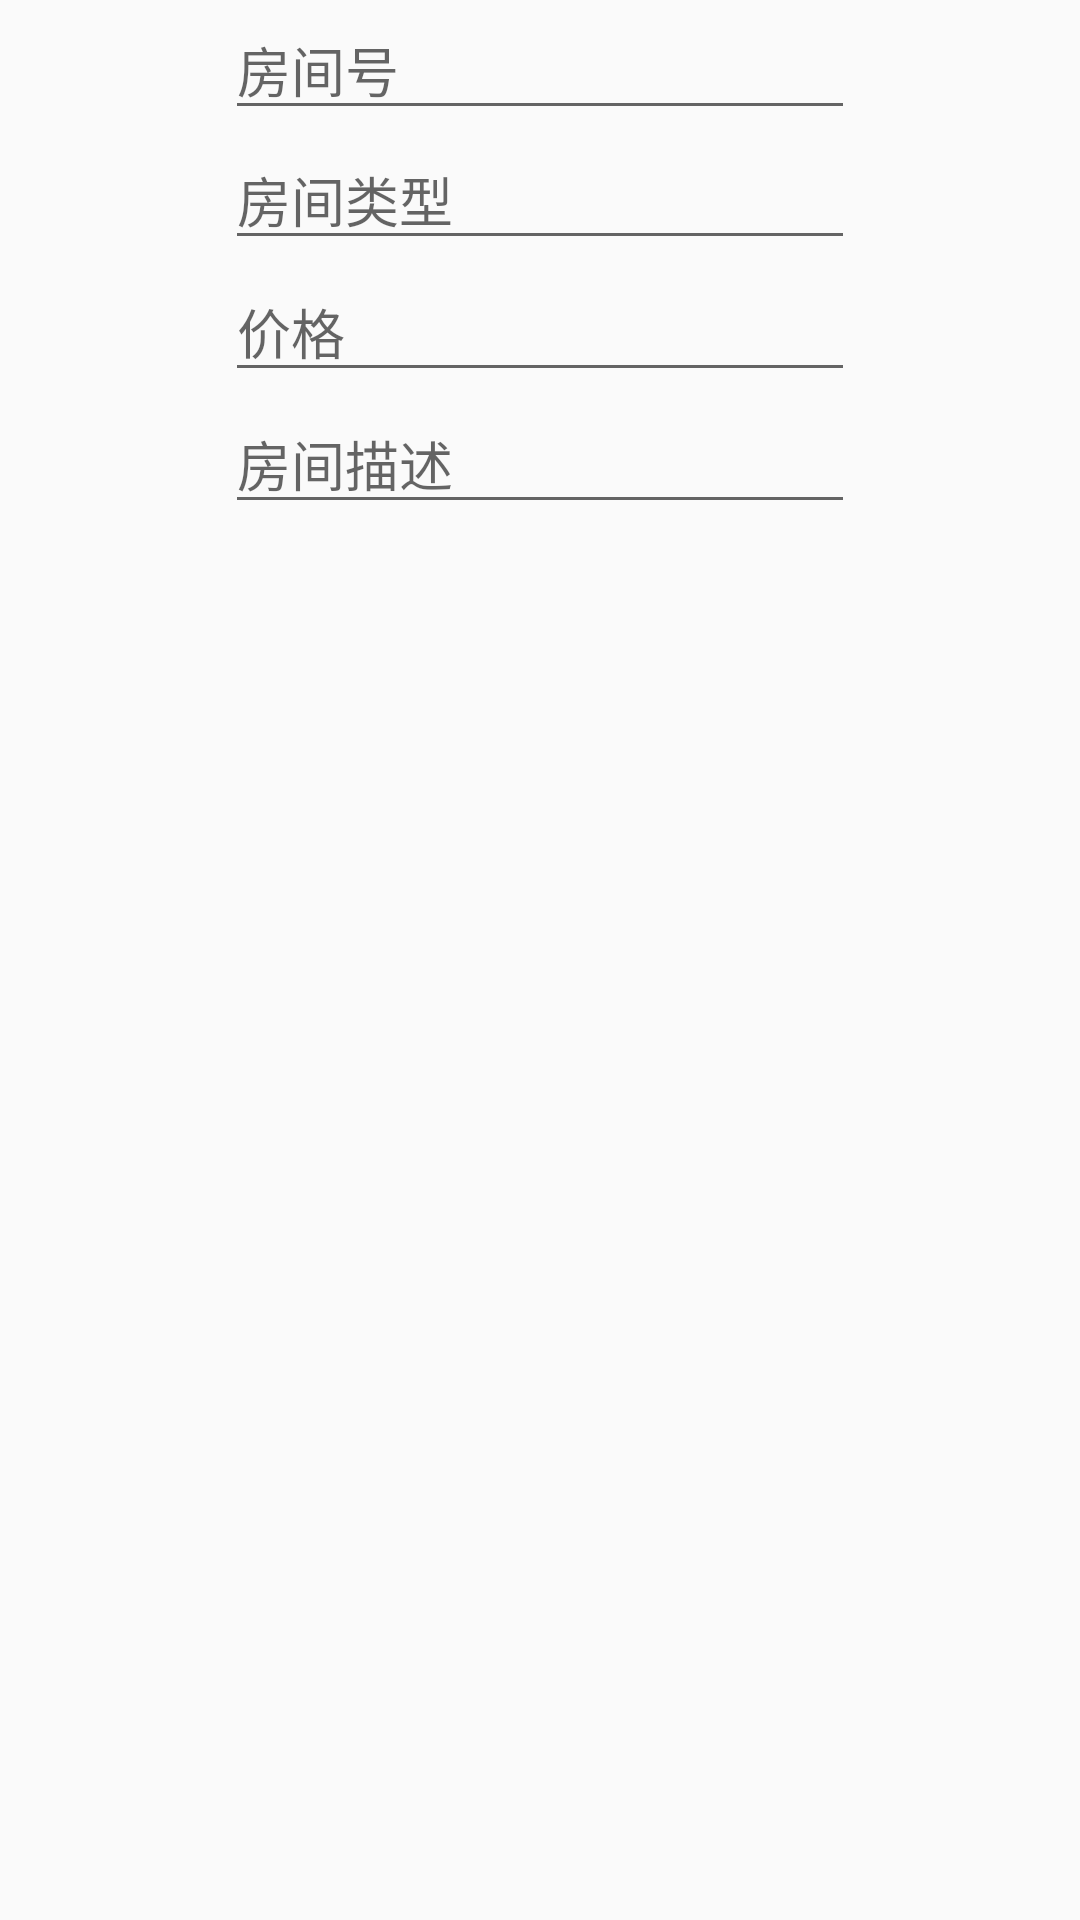

Reconstruct the res/layout file that produces this screen, plus the resources it refers to.
<!-- AndroidManifest.xml: application theme AppTheme -->
<!-- res/layout/update.xml -->
<?xml version="1.0" encoding="utf-8"?>
<androidx.constraintlayout.widget.ConstraintLayout xmlns:android="http://schemas.android.com/apk/res/android"
                                                   xmlns:app="http://schemas.android.com/apk/res-auto"
                                                   xmlns:tools="http://schemas.android.com/tools"
                                                   android:layout_width="match_parent"
                                                   android:layout_height="match_parent"
>

    <EditText
            android:layout_width="wrap_content"
            android:layout_height="wrap_content"

            android:ems="10"
            android:id="@+id/editText1"
            app:layout_constraintStart_toStartOf="parent"
            app:layout_constraintEnd_toEndOf="parent"
            android:hint="房间号"
            app:layout_constraintTop_toTopOf="parent"
            android:saveEnabled="false"
    />
    <EditText
            android:layout_width="wrap_content"
            android:layout_height="wrap_content"

            android:ems="10"
            android:id="@+id/editText4"
            app:layout_constraintStart_toStartOf="parent"
            app:layout_constraintEnd_toEndOf="parent"
            android:hint="房间描述"
            app:layout_constraintTop_toTopOf="@+id/editText3"
            android:layout_marginTop="44dp"/>
    <EditText
            android:layout_width="wrap_content"
            android:layout_height="wrap_content"

            android:ems="10"
            android:id="@+id/editText3"
            app:layout_constraintStart_toStartOf="parent"
            app:layout_constraintEnd_toEndOf="parent"
            android:hint="价格"
            app:layout_constraintTop_toTopOf="@+id/editText2"
            android:layout_marginTop="44dp"/>
    <EditText
            android:layout_width="wrap_content"
            android:layout_height="wrap_content"

            android:ems="10"
            android:id="@+id/editText2"
            app:layout_constraintStart_toStartOf="parent"
            app:layout_constraintEnd_toEndOf="parent"
            android:hint="房间类型"
            app:layout_constraintTop_toBottomOf="@+id/editText1"/>
</androidx.constraintlayout.widget.ConstraintLayout>
<!-- resources referenced by this layout -->
<resources>
  <style name="AppTheme" parent="Theme.AppCompat.Light.DarkActionBar">
          
          <item name="colorPrimary">@color/colorPrimary</item>
          <item name="colorPrimaryDark">@color/colorPrimaryDark</item>
          <item name="colorAccent">@color/colorAccent</item>
      </style>
  <!-- not gathered from this repository: default colours our renderer supplied (Android Studio template values) -->
  <color name="colorPrimary">#FF6200EE</color>
  <color name="colorPrimaryDark">#FF3700B3</color>
  <color name="colorAccent">#FF03DAC5</color>
</resources>
